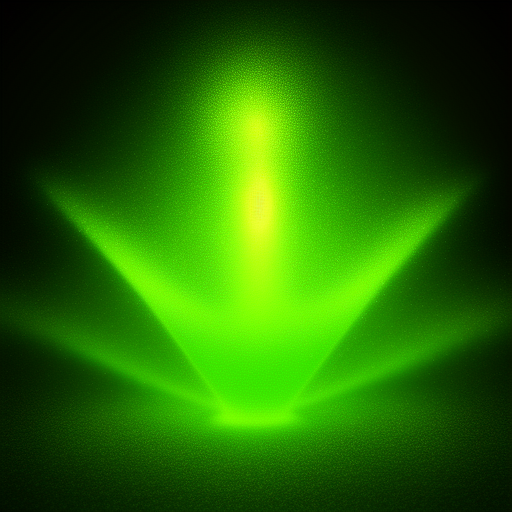
Generation parameters embedded in this image by AUTOMATIC1111 Stable Diffusion web UI or a fork of it (Forge, ...) (PNG 'parameters' text chunk):
masterpiece, masterpiece, distinct, highres, masterpiece, distinct, highres, background, green, light*_green_particle,stylized game icon
Negative prompt: low quality, worst quality
Steps: 25, Sampler: Euler a, CFG scale: 10, Seed: 3594824981, Size: 512x512, Model hash: e8e22ff4, Batch size: 2, Batch pos: 0